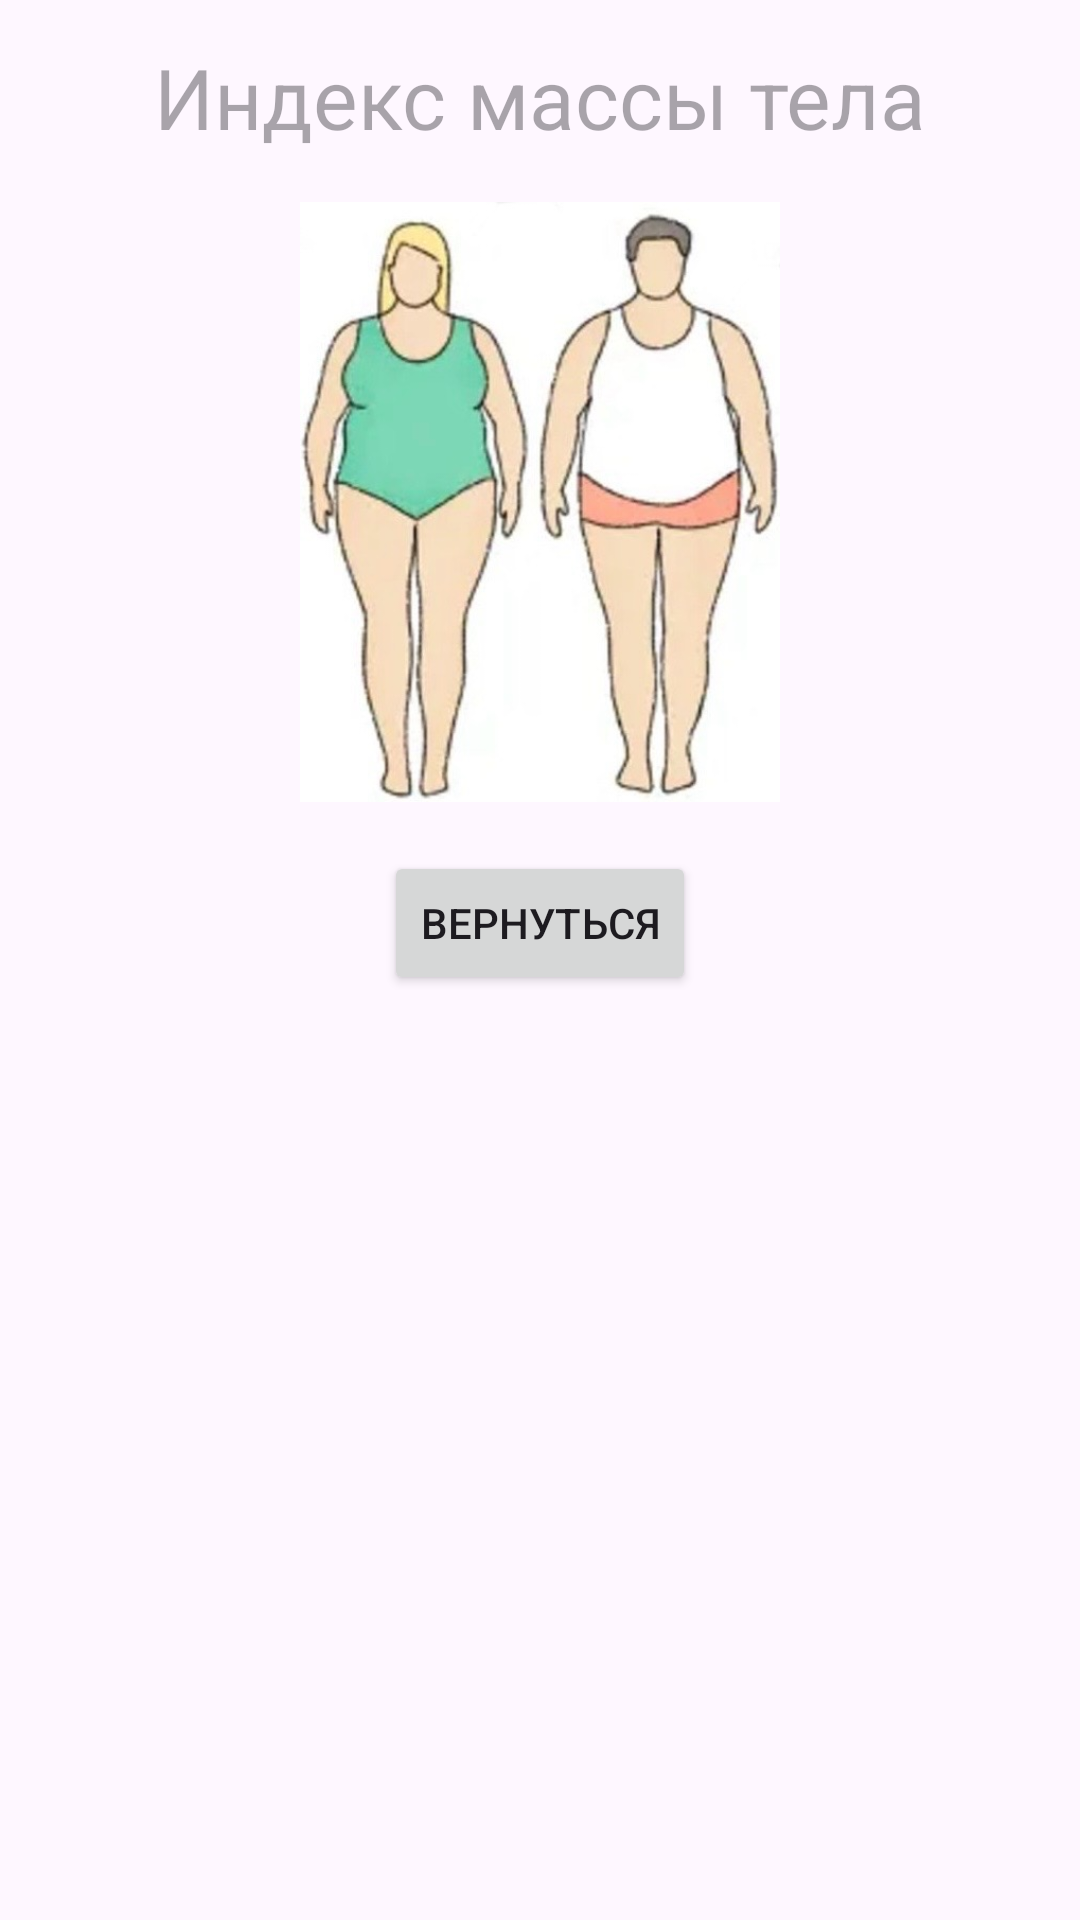

Android layout source for this screen:
<!-- AndroidManifest.xml: application theme Theme._81_Lifecycle -->
<!-- res/layout/activity_second.xml -->
<?xml version="1.0" encoding="utf-8"?>
<androidx.constraintlayout.widget.ConstraintLayout xmlns:android="http://schemas.android.com/apk/res/android"
    xmlns:app="http://schemas.android.com/apk/res-auto"
    xmlns:tools="http://schemas.android.com/tools"
    android:id="@+id/main"
    android:layout_width="match_parent"
    android:layout_height="match_parent"
    tools:context=".SecondActivity">

    <LinearLayout
        android:layout_width="match_parent"
        android:layout_height="wrap_content"
        android:layout_marginLeft="5dp"
        android:layout_marginRight="5dp"
        android:orientation="vertical"
        app:layout_constraintBottom_toBottomOf="parent"
        app:layout_constraintEnd_toEndOf="parent"
        app:layout_constraintStart_toStartOf="parent"
        app:layout_constraintTop_toTopOf="parent"
        app:layout_constraintVertical_bias="0.05">

        <TextView
            android:id="@+id/indexWeightBodyTV"
            android:layout_width="match_parent"
            android:layout_height="wrap_content"
            android:gravity="center"
            android:hint="@string/index_weight_body"
            android:textSize="28sp" />

        <ImageView
            android:id="@+id/bodyTypeIV"
            android:layout_width="200dp"
            android:layout_height="200dp"
            android:layout_gravity="center"
            android:layout_marginTop="8pt"
            android:src="@drawable/full"
            tools:ignore="ContentDescription" />

        <Button
            android:id="@+id/mainScreenBTN"
            android:layout_width="wrap_content"
            android:layout_height="wrap_content"
            android:layout_gravity="center"
            android:text="@string/return_"
            android:layout_marginTop="8pt"/>

        <ScrollView
            android:layout_width="wrap_content"
            android:layout_height="wrap_content">

            <TextView
                android:id="@+id/recommendationsTV"
                android:layout_width="match_parent"
                android:layout_height="wrap_content"
                android:layout_marginTop="8pt"
                android:textSize="26sp"/>
        </ScrollView>

    </LinearLayout>
</androidx.constraintlayout.widget.ConstraintLayout>
<!-- resources referenced by this layout -->
<resources>
  <!-- drawable full: jpg bitmap (drawable, 42261 bytes) -->
  <string name="index_weight_body">Индекс массы тела</string>
  <string name="return_">Вернуться</string>
  <style name="Theme._81_Lifecycle" parent="Base.Theme._81_Lifecycle" />
  <style name="Base.Theme._81_Lifecycle" parent="Theme.Material3.DayNight.NoActionBar">
          
          
      </style>
</resources>
